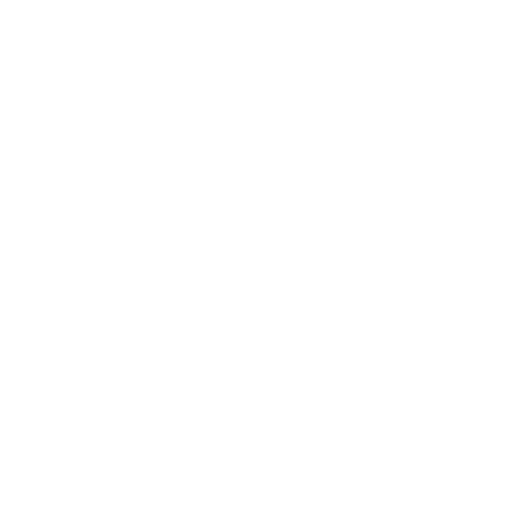
t = 0.00 s
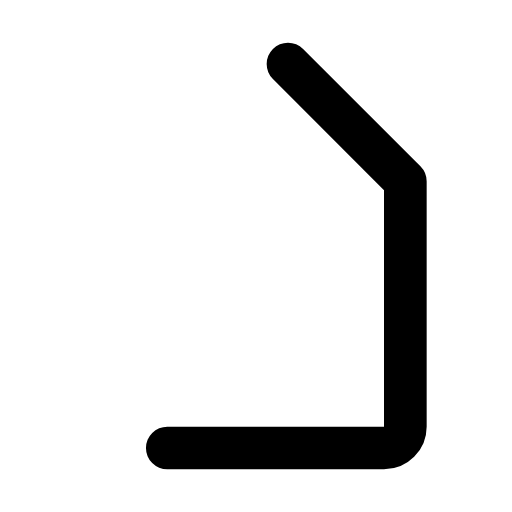
t = 0.30 s
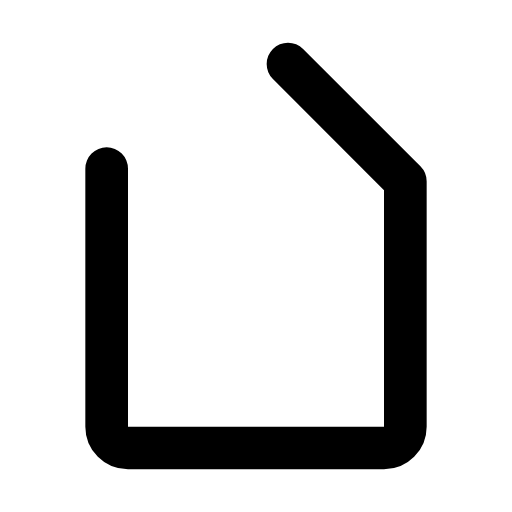
t = 0.45 s
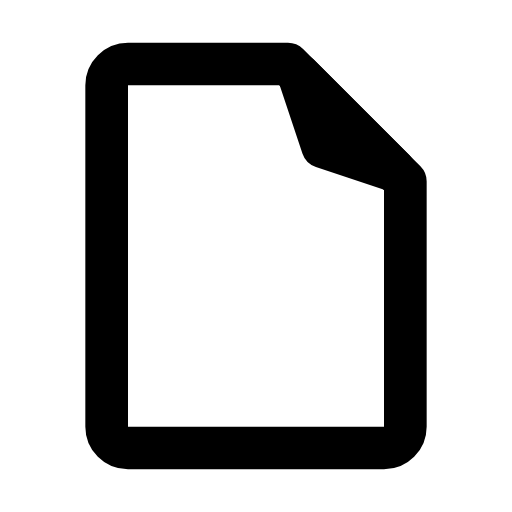
t = 0.70 s
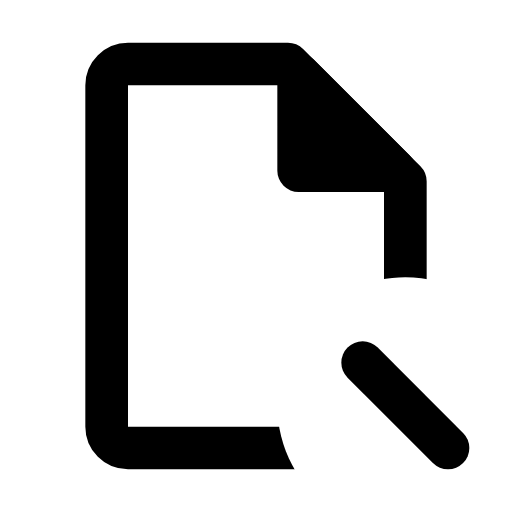
t = 0.95 s
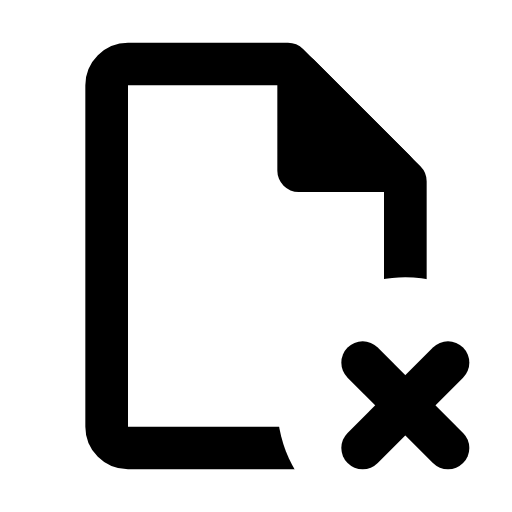
t = 1.20 s

The animated SVG that drew these frames (rendered in a browser with its animation timeline set to each time). Animation: 6 SMIL elements (animate=4,set=2); one cycle of 1.20 s.

<svg viewBox="0 0 24 24" xmlns="http://www.w3.org/2000/svg"><defs><mask id="SVGOILP8eDi"><g stroke="#fff" stroke-linecap="round" stroke-linejoin="round" stroke-width="2"><path d="M13.5 3l5.5 5.5v11.5c0 0.55 -0.45 1 -1 1h-12c-0.55 0 -1 -0.45 -1 -1v-16c0 -0.55 0.45 -1 1 -1Z" fill="none" stroke-dasharray="62"><animate attributeName="stroke-dashoffset" dur="0.6s" fill="freeze" values="62;0"/></path><path d="M14 3.5l0 4.5l4.5 0Z" fill="#fff" opacity="0"><set attributeName="opacity" to="1" begin="0.6s" fill="freeze"/><animate attributeName="d" begin="0.6s" dur="0.2s" fill="freeze" values="M14 3.5l2.25 2.25l2.25 2.25Z;M14 3.5l0 4.5l4.5 0Z"/></path></g><path d="M19 13c3.31 0 6 2.69 6 6c0 3.31 -2.69 6 -6 6c-3.31 0 -6 -2.69 -6 -6c0 -3.31 2.69 -6 6 -6Z" fill="#000" opacity="0"><set attributeName="opacity" to="1" begin="0.8s" fill="freeze"/></path></mask></defs><path d="M0 0h24v24H0z" fill="currentColor" mask="url(#SVGOILP8eDi)"/><g fill="none" stroke="currentColor" stroke-linecap="round" stroke-linejoin="round" stroke-width="2" stroke-dasharray="8"><path d="M17 17l4 4" stroke-dashoffset="8"><animate attributeName="stroke-dashoffset" begin="0.8s" dur="0.2s" fill="freeze" to="0"/></path><path d="M21 17l-4 4" stroke-dashoffset="8"><animate attributeName="stroke-dashoffset" begin="1s" dur="0.2s" fill="freeze" to="0"/></path></g></svg>
